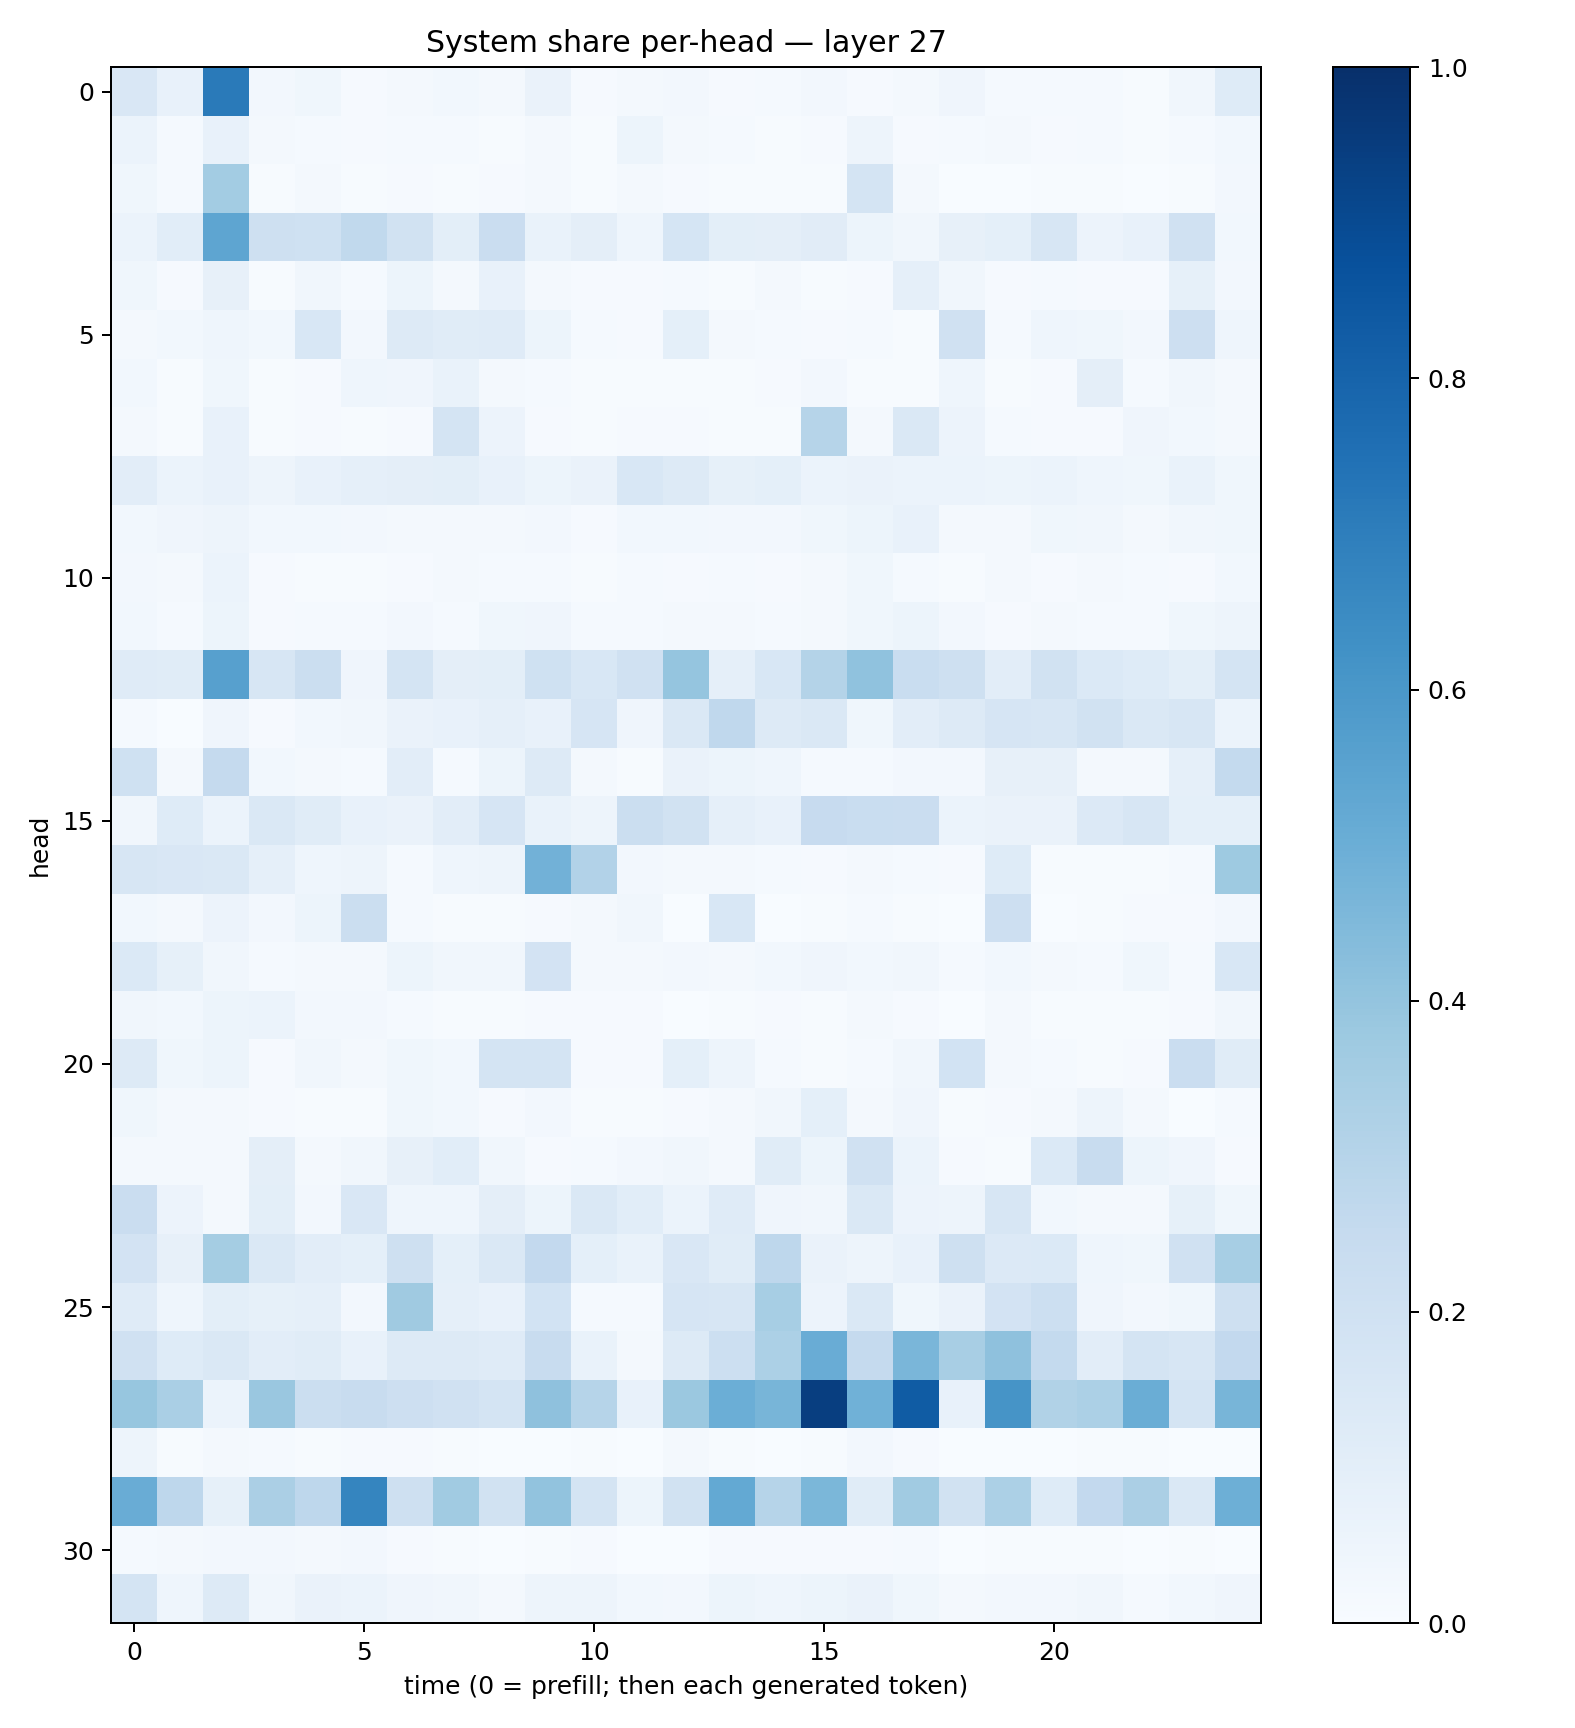

The data file committed next to this chart (first rows):
0.15166052, 0.072898865, 0.71199024, 0.026259227, 0.035306513, 0.0092188995, 0.015821721, 0.028465712, 0.02078068, 0.06471182, 0.007910123, 0.018626865, 0.024352958, 0.010742427, 0.012500367, 0.027189564, 0.009280455, 0.022784652, 0.04001099, 0.012634494, 0.012719266, 0.012452642, 0.006867812, 0.033905342
0.06091, 0.01427, 0.07455, 0.01734, 0.01309, 0.008682, 0.01281, 0.01299, 0.007, 0.01603, 0.005274, 0.05454, 0.01656, 0.01461, 0.007165, 0.009647, 0.04931, 0.01023, 0.01324, 0.02211, 0.01152, 0.01363, 0.007366, 0.01465
0.03677, 0.01446, 0.3556, 0.007449, 0.0189, 0.005185, 0.0103, 0.007121, 0.008724, 0.01942, 0.004485, 0.01625, 0.008548, 0.006659, 0.005386, 0.006003, 0.1774, 0.02072, 0.003242, 0.002515, 0.006572, 0.005988, 0.003476, 0.004592
0.05874, 0.1061, 0.5364, 0.2069, 0.2015, 0.2655, 0.1953, 0.09787, 0.2297, 0.0683, 0.09384, 0.04441, 0.169, 0.1013, 0.09402, 0.1114, 0.05461, 0.03436, 0.08111, 0.09371, 0.157, 0.05724, 0.07786, 0.196
0.03881, 0.008535, 0.07875, 0.005885, 0.03501, 0.01308, 0.0512, 0.01862, 0.07616, 0.02245, 0.01115, 0.008188, 0.01501, 0.004471, 0.01867, 0.005614, 0.008482, 0.08788, 0.03454, 0.01148, 0.01302, 0.008023, 0.01135, 0.0833
0.02302, 0.02738, 0.04603, 0.03096, 0.1532, 0.02621, 0.1283, 0.1151, 0.1175, 0.05319, 0.01283, 0.01048, 0.09182, 0.01968, 0.01385, 0.01056, 0.0125, 0.007506, 0.1957, 0.01283, 0.04638, 0.03516, 0.02493, 0.2129
0.02913, 0.005641, 0.03843, 0.005696, 0.009059, 0.04569, 0.04175, 0.06893, 0.02154, 0.01396, 0.006827, 0.007381, 0.006848, 0.005422, 0.01158, 0.02578, 0.006257, 0.007407, 0.04619, 0.007323, 0.00982, 0.09465, 0.01403, 0.03482
0.02071, 0.005201, 0.07598, 0.006236, 0.01146, 0.006103, 0.00848, 0.1767, 0.05797, 0.0106, 0.005103, 0.008891, 0.01114, 0.004596, 0.006285, 0.2996, 0.01657, 0.1477, 0.05523, 0.01296, 0.008981, 0.0105, 0.0401, 0.02992
0.1036, 0.06046, 0.07235, 0.05013, 0.07323, 0.08867, 0.09697, 0.09885, 0.07337, 0.0516, 0.06433, 0.1549, 0.1306, 0.08487, 0.09129, 0.06159, 0.06307, 0.06244, 0.0587, 0.05372, 0.0597, 0.04533, 0.03646, 0.06838
0.02921, 0.04047, 0.04883, 0.02757, 0.02861, 0.02469, 0.01776, 0.02206, 0.02051, 0.02359, 0.009801, 0.02996, 0.03047, 0.02482, 0.025, 0.03516, 0.0517, 0.07176, 0.02105, 0.02104, 0.03865, 0.034, 0.01892, 0.03188
0.02406, 0.01854, 0.06057, 0.01148, 0.007285, 0.007357, 0.009145, 0.02228, 0.01517, 0.01251, 0.004949, 0.01223, 0.008105, 0.01474, 0.01171, 0.01921, 0.03625, 0.01553, 0.005678, 0.01684, 0.008003, 0.02263, 0.01398, 0.009263
0.03125, 0.01535, 0.05122, 0.01001, 0.01474, 0.01255, 0.02651, 0.01398, 0.03707, 0.03969, 0.01343, 0.01418, 0.01699, 0.02011, 0.01468, 0.02217, 0.03703, 0.0527, 0.0252, 0.01044, 0.01595, 0.01415, 0.0144, 0.03749
0.1183, 0.117, 0.5621, 0.1628, 0.2241, 0.04078, 0.1723, 0.09444, 0.1005, 0.2012, 0.153, 0.1961, 0.3966, 0.08609, 0.1554, 0.3086, 0.4066, 0.2337, 0.2044, 0.1051, 0.1884, 0.1384, 0.1214, 0.09789
0.01311, 0.002277, 0.04265, 0.008257, 0.02782, 0.03447, 0.0627, 0.07631, 0.08888, 0.07218, 0.1658, 0.04129, 0.1423, 0.2666, 0.1278, 0.1464, 0.0363, 0.1052, 0.1296, 0.1641, 0.164, 0.1912, 0.1425, 0.1596
0.2015, 0.01961, 0.2513, 0.03034, 0.01898, 0.01228, 0.1034, 0.01511, 0.05415, 0.1299, 0.02329, 0.007597, 0.06323, 0.05355, 0.04438, 0.01496, 0.01518, 0.02485, 0.02667, 0.08122, 0.08087, 0.0224, 0.01821, 0.08774
0.03243, 0.123, 0.05954, 0.1425, 0.1157, 0.07649, 0.06549, 0.1047, 0.1654, 0.06938, 0.04988, 0.2216, 0.1913, 0.08619, 0.07126, 0.2453, 0.2331, 0.2268, 0.06234, 0.06632, 0.06625, 0.1366, 0.1571, 0.09003
0.1606, 0.1491, 0.1474, 0.08699, 0.04564, 0.04969, 0.01535, 0.04334, 0.04958, 0.4826, 0.3119, 0.0238, 0.02171, 0.02104, 0.0137, 0.01167, 0.01891, 0.01347, 0.00866, 0.1217, 0.006952, 0.004058, 0.006299, 0.01412
0.02858, 0.021, 0.05748, 0.02724, 0.05342, 0.2252, 0.01254, 0.007795, 0.004321, 0.008401, 0.01721, 0.0313, 0.002018, 0.1555, 0.003774, 0.006187, 0.01369, 0.004432, 0.00112, 0.2145, 0.002138, 0.007576, 0.008169, 0.008412
0.1395, 0.08315, 0.03497, 0.01477, 0.01792, 0.01646, 0.05374, 0.03315, 0.0342, 0.18, 0.02011, 0.01619, 0.02597, 0.01911, 0.02972, 0.04149, 0.02857, 0.03379, 0.01509, 0.03009, 0.02225, 0.01507, 0.03858, 0.01336
0.03312, 0.02908, 0.05301, 0.06023, 0.02381, 0.02707, 0.01413, 0.007781, 0.006483, 0.01082, 0.007815, 0.009969, 0.003234, 0.005283, 0.009489, 0.004032, 0.01819, 0.008777, 0.002502, 0.0167, 0.005031, 0.003997, 0.007056, 0.008496
0.1312, 0.0363, 0.05206, 0.01167, 0.03193, 0.0185, 0.03897, 0.02834, 0.179, 0.1723, 0.01167, 0.008561, 0.09216, 0.05066, 0.01326, 0.004968, 0.01405, 0.03332, 0.1843, 0.02089, 0.01377, 0.004765, 0.008769, 0.2278
0.03691, 0.02141, 0.01577, 0.009076, 0.006506, 0.006198, 0.03798, 0.03085, 0.00902, 0.02662, 0.004455, 0.004508, 0.008485, 0.01604, 0.03247, 0.09209, 0.02079, 0.042, 0.006726, 0.01125, 0.01937, 0.04792, 0.01671, 0.003763
0.01833, 0.01956, 0.02236, 0.09511, 0.02024, 0.03237, 0.08154, 0.1091, 0.03277, 0.00998, 0.01307, 0.02527, 0.03287, 0.02022, 0.1146, 0.05356, 0.1977, 0.05873, 0.01095, 0.006693, 0.1394, 0.2421, 0.05254, 0.04209
0.2266, 0.05547, 0.02038, 0.1001, 0.02641, 0.1488, 0.04432, 0.04603, 0.09607, 0.05308, 0.1454, 0.1068, 0.05883, 0.1181, 0.04202, 0.03288, 0.1459, 0.05723, 0.04995, 0.1619, 0.03067, 0.02339, 0.02244, 0.08209
0.1817, 0.08142, 0.3534, 0.1419, 0.1046, 0.09182, 0.2048, 0.09041, 0.1441, 0.2589, 0.09149, 0.0701, 0.1516, 0.1144, 0.2757, 0.06445, 0.04812, 0.0707, 0.2093, 0.1365, 0.1372, 0.04555, 0.03891, 0.1988
0.1192, 0.04674, 0.1007, 0.08558, 0.08882, 0.02484, 0.3679, 0.08786, 0.07709, 0.1841, 0.01555, 0.01186, 0.1649, 0.1614, 0.3451, 0.05608, 0.1439, 0.03552, 0.06365, 0.1798, 0.2183, 0.04111, 0.02449, 0.03665
0.1954, 0.1237, 0.1467, 0.1035, 0.1172, 0.07508, 0.1264, 0.1282, 0.1209, 0.242, 0.06663, 0.01858, 0.1303, 0.2158, 0.3294, 0.5043, 0.2508, 0.4631, 0.3401, 0.4103, 0.2551, 0.1048, 0.1767, 0.1597
0.3934, 0.3385, 0.06148, 0.385, 0.2194, 0.2354, 0.2114, 0.1984, 0.1786, 0.4127, 0.2973, 0.07349, 0.3821, 0.4998, 0.465, 0.9421, 0.4879, 0.8315, 0.07545, 0.6095, 0.3134, 0.3307, 0.5028, 0.1778
0.04699, 0.006763, 0.02342, 0.01471, 0.005506, 0.01142, 0.01167, 0.007315, 0.002627, 0.002927, 0.004797, 0.003441, 0.01613, 0.006263, 0.003246, 0.005851, 0.02674, 0.0104, 0.002102, 0.002997, 0.002799, 0.003928, 0.006594, 0.002187
0.5072, 0.2766, 0.08351, 0.3339, 0.2759, 0.6699, 0.2067, 0.3646, 0.1934, 0.4053, 0.1728, 0.05331, 0.1876, 0.5199, 0.297, 0.4576, 0.1155, 0.3658, 0.1877, 0.3304, 0.1246, 0.2607, 0.3348, 0.1433
0.0135, 0.01691, 0.02589, 0.02686, 0.01621, 0.02415, 0.01163, 0.007493, 0.002477, 0.004273, 0.009386, 0.003327, 0.003767, 0.009852, 0.01069, 0.0114, 0.01059, 0.0132, 0.001808, 0.006557, 0.004509, 0.005068, 0.002443, 0.005856
0.1747, 0.04514, 0.1262, 0.03236, 0.0659, 0.05883, 0.04002, 0.03459, 0.01757, 0.04982, 0.04713, 0.02759, 0.02426, 0.05419, 0.04341, 0.05246, 0.06349, 0.03663, 0.01977, 0.02409, 0.02732, 0.03238, 0.01474, 0.02893
